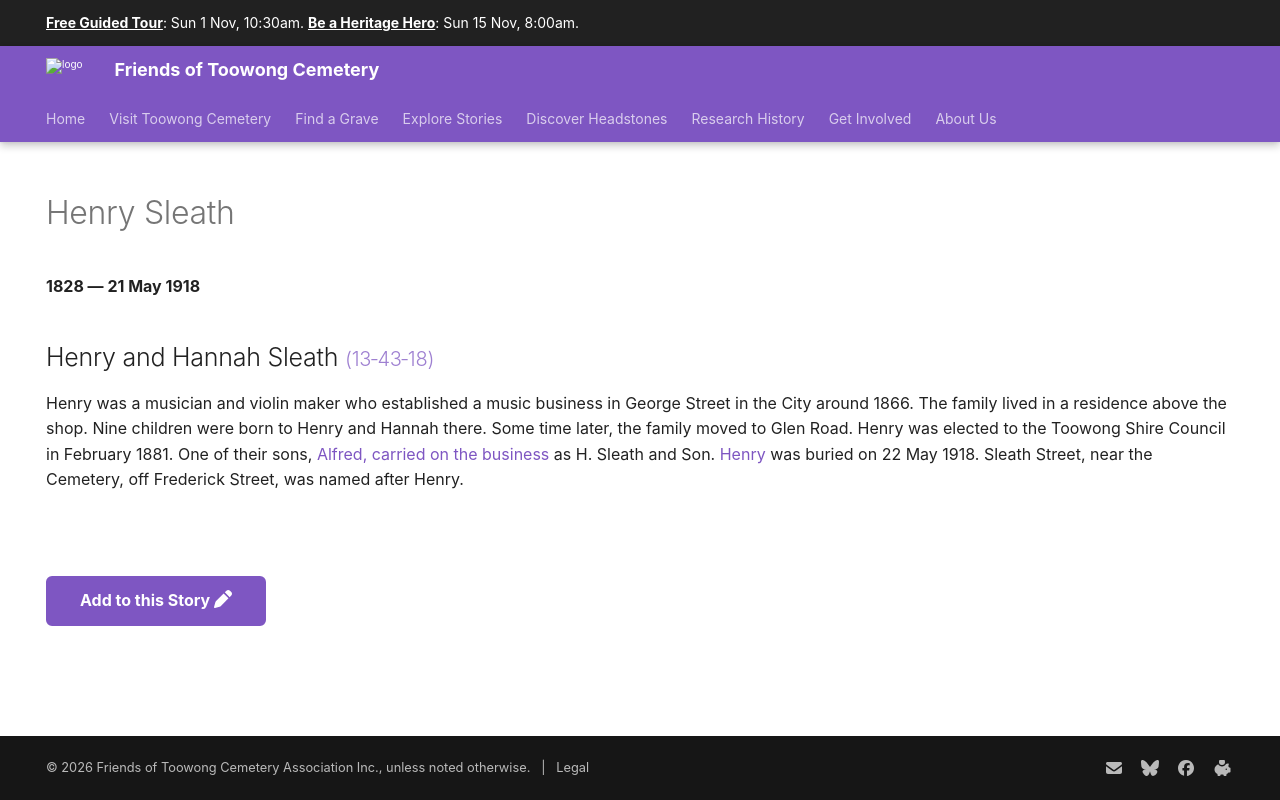

repository: 1871fotc/1871fotc.github.io · page: research/henry-sleath/index.html · generator: mkdocs

---
title: Henry Sleath
description: A musician, violin maker, and councillor in the Toowong Shire Council
hide:
  - toc
  - navigation 
---

# Henry Sleath

**1828 — 21 May 1918**

--8<-- "snippets/henry-sleath.md"

--8<-- "snippets/add-to-this-story.md"
